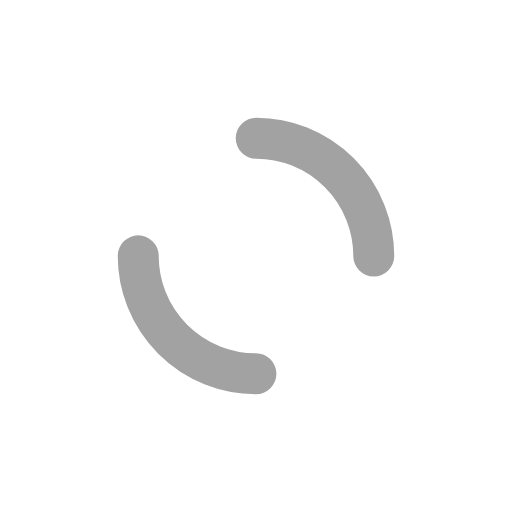
t = 0.00 s
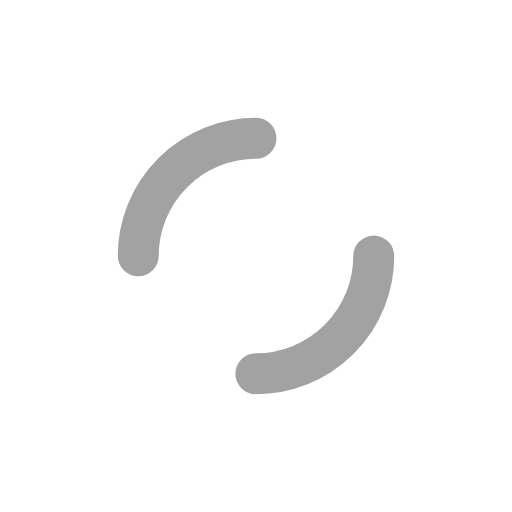
t = 0.25 s
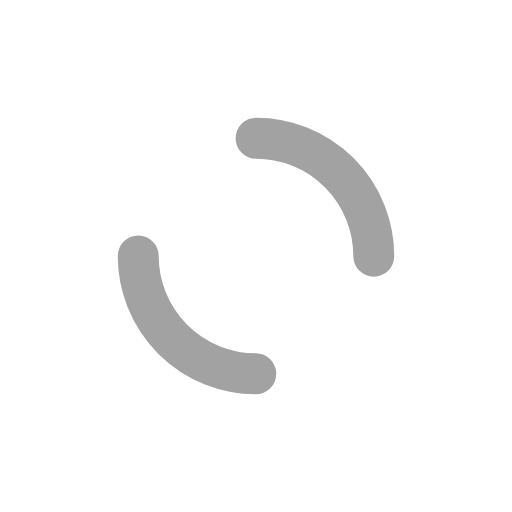
t = 0.50 s
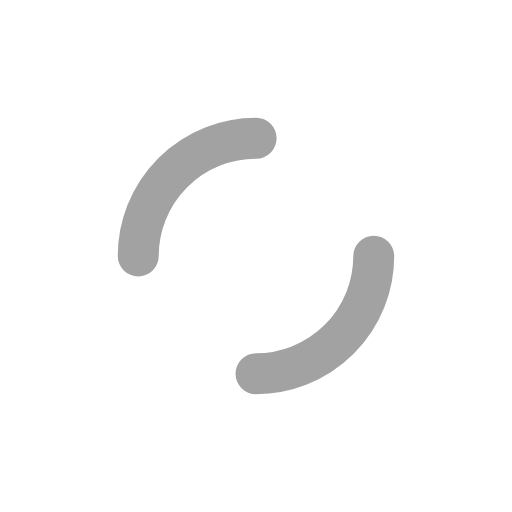
t = 0.75 s

The animated SVG that drew these frames (rendered in a browser with its animation timeline set to each time). Animation: 2 SMIL elements (animateTransform=2); one cycle of 1.00 s, repeats indefinitely.

<svg xmlns="http://www.w3.org/2000/svg" viewBox="0 0 100 100" preserveAspectRatio="xMidYMid" width="200" height="200" style="shape-rendering: auto; display: block; background: rgba(210, 211, 212, 0);" xmlns:xlink="http://www.w3.org/1999/xlink"><g><circle stroke-linecap="round" fill="none" stroke-dasharray="50.26548245743669 50.26548245743669" stroke="#ffffff" stroke-width="8" r="32" cy="50" cx="50">
  <animateTransform values="0 50 50;360 50 50" keyTimes="0;1" repeatCount="indefinite" dur="1s" type="rotate" attributeName="transform"></animateTransform>
</circle>
<circle stroke-linecap="round" fill="none" stroke-dashoffset="36.12831551628262" stroke-dasharray="36.12831551628262 36.12831551628262" stroke="#a2a2a2" stroke-width="8" r="23" cy="50" cx="50">
  <animateTransform values="0 50 50;-360 50 50" keyTimes="0;1" repeatCount="indefinite" dur="1s" type="rotate" attributeName="transform"></animateTransform>
</circle><g></g></g><!-- [ldio] generated by https://loading.io --></svg>
